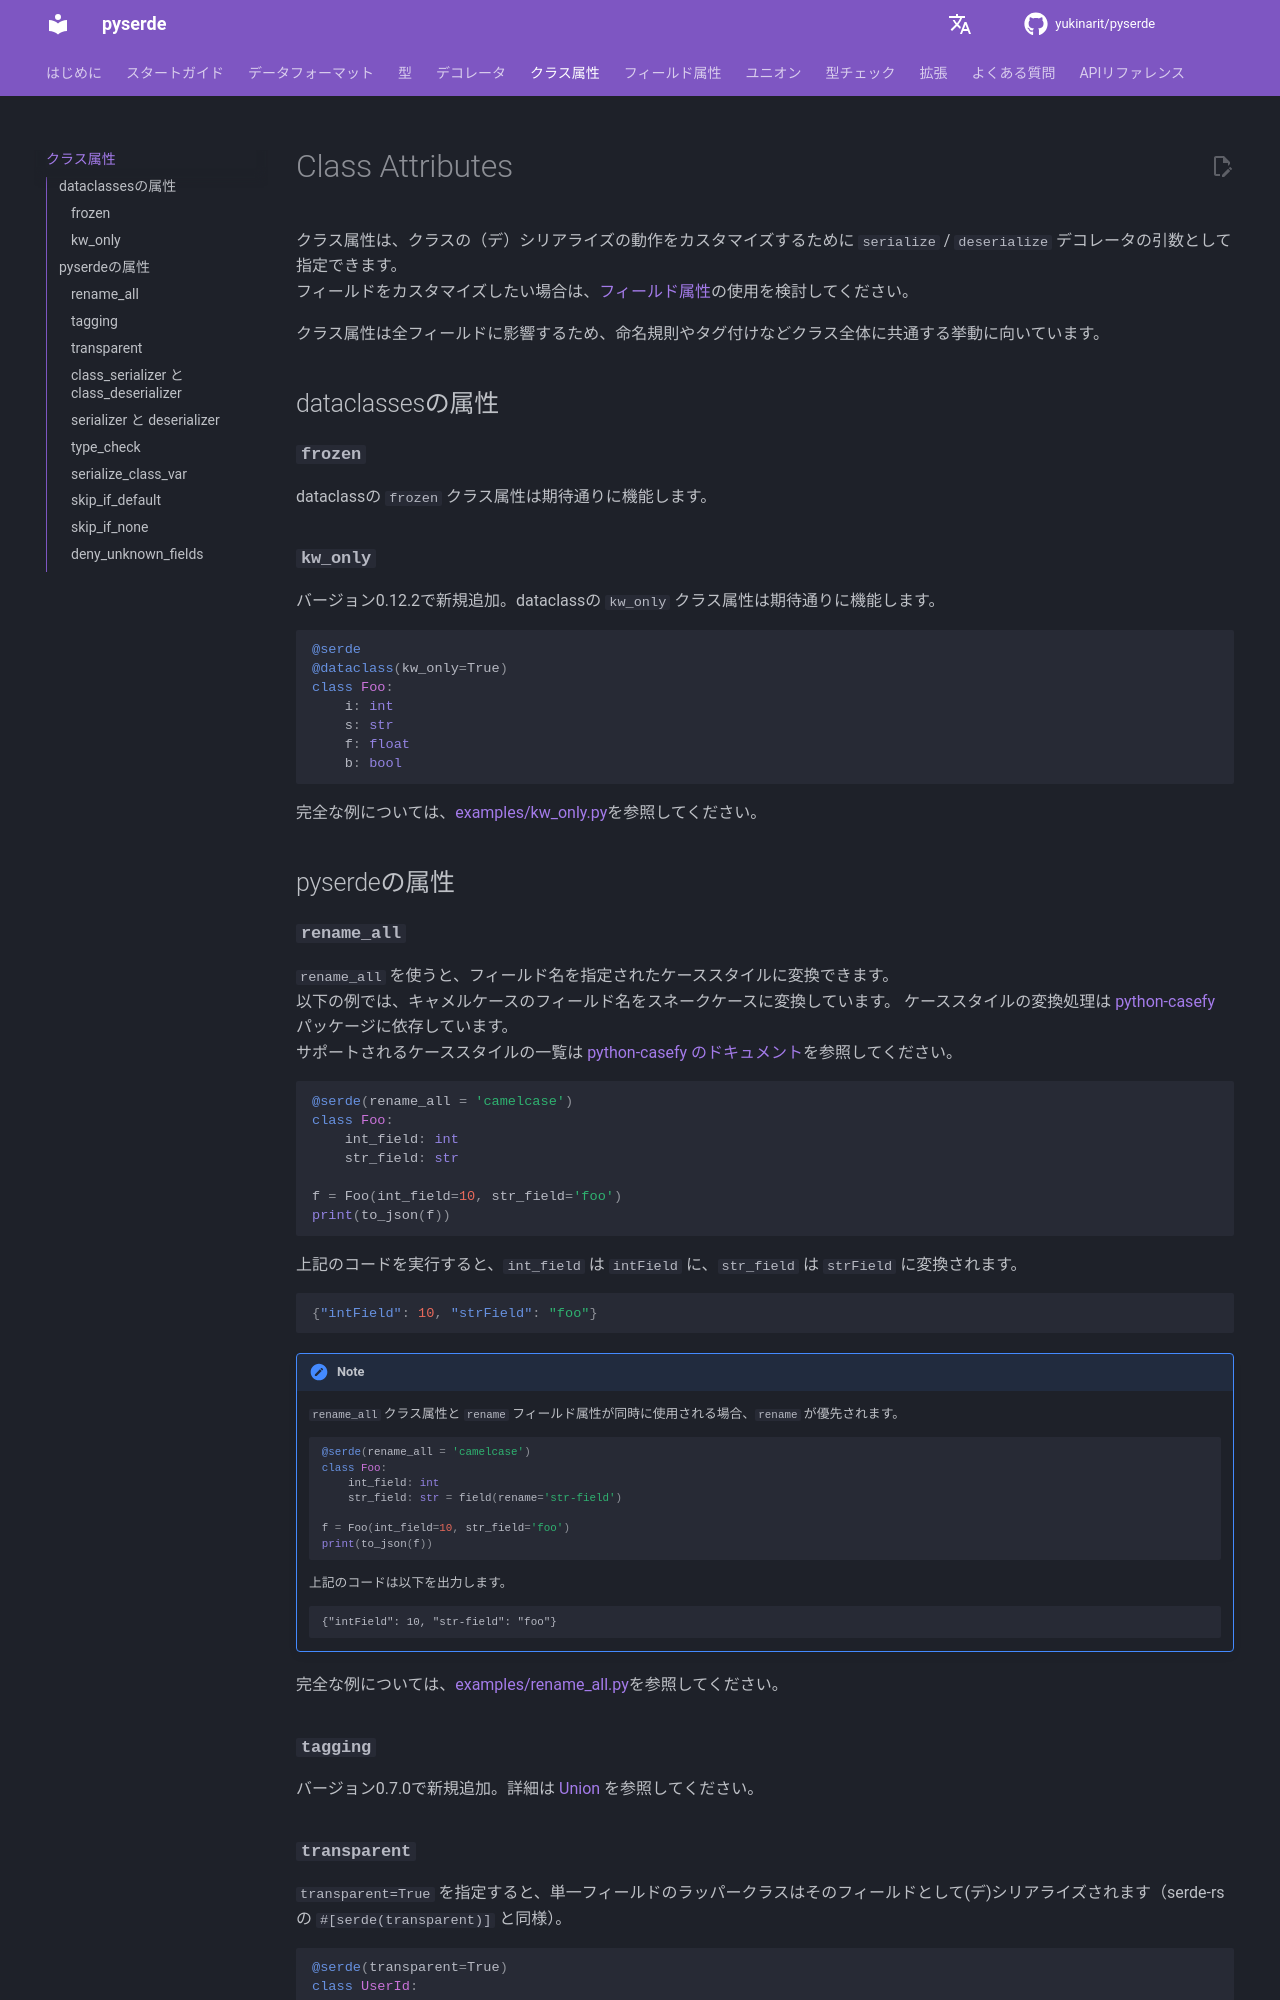

repository: yukinarit/pyserde · page: v0.32.2/ja/class-attributes/index.html · generator: mdbook

# Class Attributes

クラス属性は、クラスの（デ）シリアライズの動作をカスタマイズするために `serialize` / `deserialize` デコレータの引数として指定できます。  
フィールドをカスタマイズしたい場合は、[フィールド属性](field-attributes.md)の使用を検討してください。

クラス属性は全フィールドに影響するため、命名規則やタグ付けなどクラス全体に共通する挙動に向いています。

## dataclassesの属性

### **`frozen`**

dataclassの `frozen` クラス属性は期待通りに機能します。

### **`kw_only`**

バージョン0.12.2で新規追加。dataclassの `kw_only` クラス属性は期待通りに機能します。

```python
@serde
@dataclass(kw_only=True)
class Foo:
    i: int
    s: str
    f: float
    b: bool
```

完全な例については、[examples/kw_only.py](https://github.com/yukinarit/pyserde/blob/main/examples/kw_only.py)を参照してください。

## pyserdeの属性

### **`rename_all`**

`rename_all` を使うと、フィールド名を指定されたケーススタイルに変換できます。  
以下の例では、キャメルケースのフィールド名をスネークケースに変換しています。
ケーススタイルの変換処理は [python-casefy](https://github.com/dmlls/python-casefy) パッケージに依存しています。  
サポートされるケーススタイルの一覧は [python-casefy のドキュメント](https://dmlls.github.io/python-casefy/api.html)を参照してください。

```python
@serde(rename_all = 'camelcase')
class Foo:
    int_field: int
    str_field: str

f = Foo(int_field=10, str_field='foo')
print(to_json(f))
```

上記のコードを実行すると、`int_field` は `intField` に、`str_field` は `strField` に変換されます。

```json
{"intField": 10, "strField": "foo"}
```

!!! note
    `rename_all` クラス属性と `rename` フィールド属性が同時に使用される場合、`rename` が優先されます。

    ```python
    @serde(rename_all = 'camelcase')
    class Foo:
        int_field: int
        str_field: str = field(rename='str-field')

    f = Foo(int_field=10, str_field='foo')
    print(to_json(f))
    ```
    上記のコードは以下を出力します。
    ```
    {"intField": 10, "str-field": "foo"}
    ```

完全な例については、[examples/rename_all.py](https://github.com/yukinarit/pyserde/blob/main/examples/rename_all.py)を参照してください。

### **`tagging`**

バージョン0.7.0で新規追加。詳細は [Union](union.md) を参照してください。

### **`transparent`**

`transparent=True` を指定すると、単一フィールドのラッパークラスはそのフィールドとして(デ)シリアライズされます（serde-rs の `#[serde(transparent)]` と同様）。

```python
@serde(transparent=True)
class UserId:
    value: int

assert to_json(UserId(1)) == "1"
assert from_json(UserId, "1") == UserId(1)
```

制約:
* `init=True` かつ `skip=False` のフィールドがちょうど1つ必要です。
* それ以外のフィールドは `init=False` かつ `skip=True` である必要があります（内部キャッシュ用途など）。
